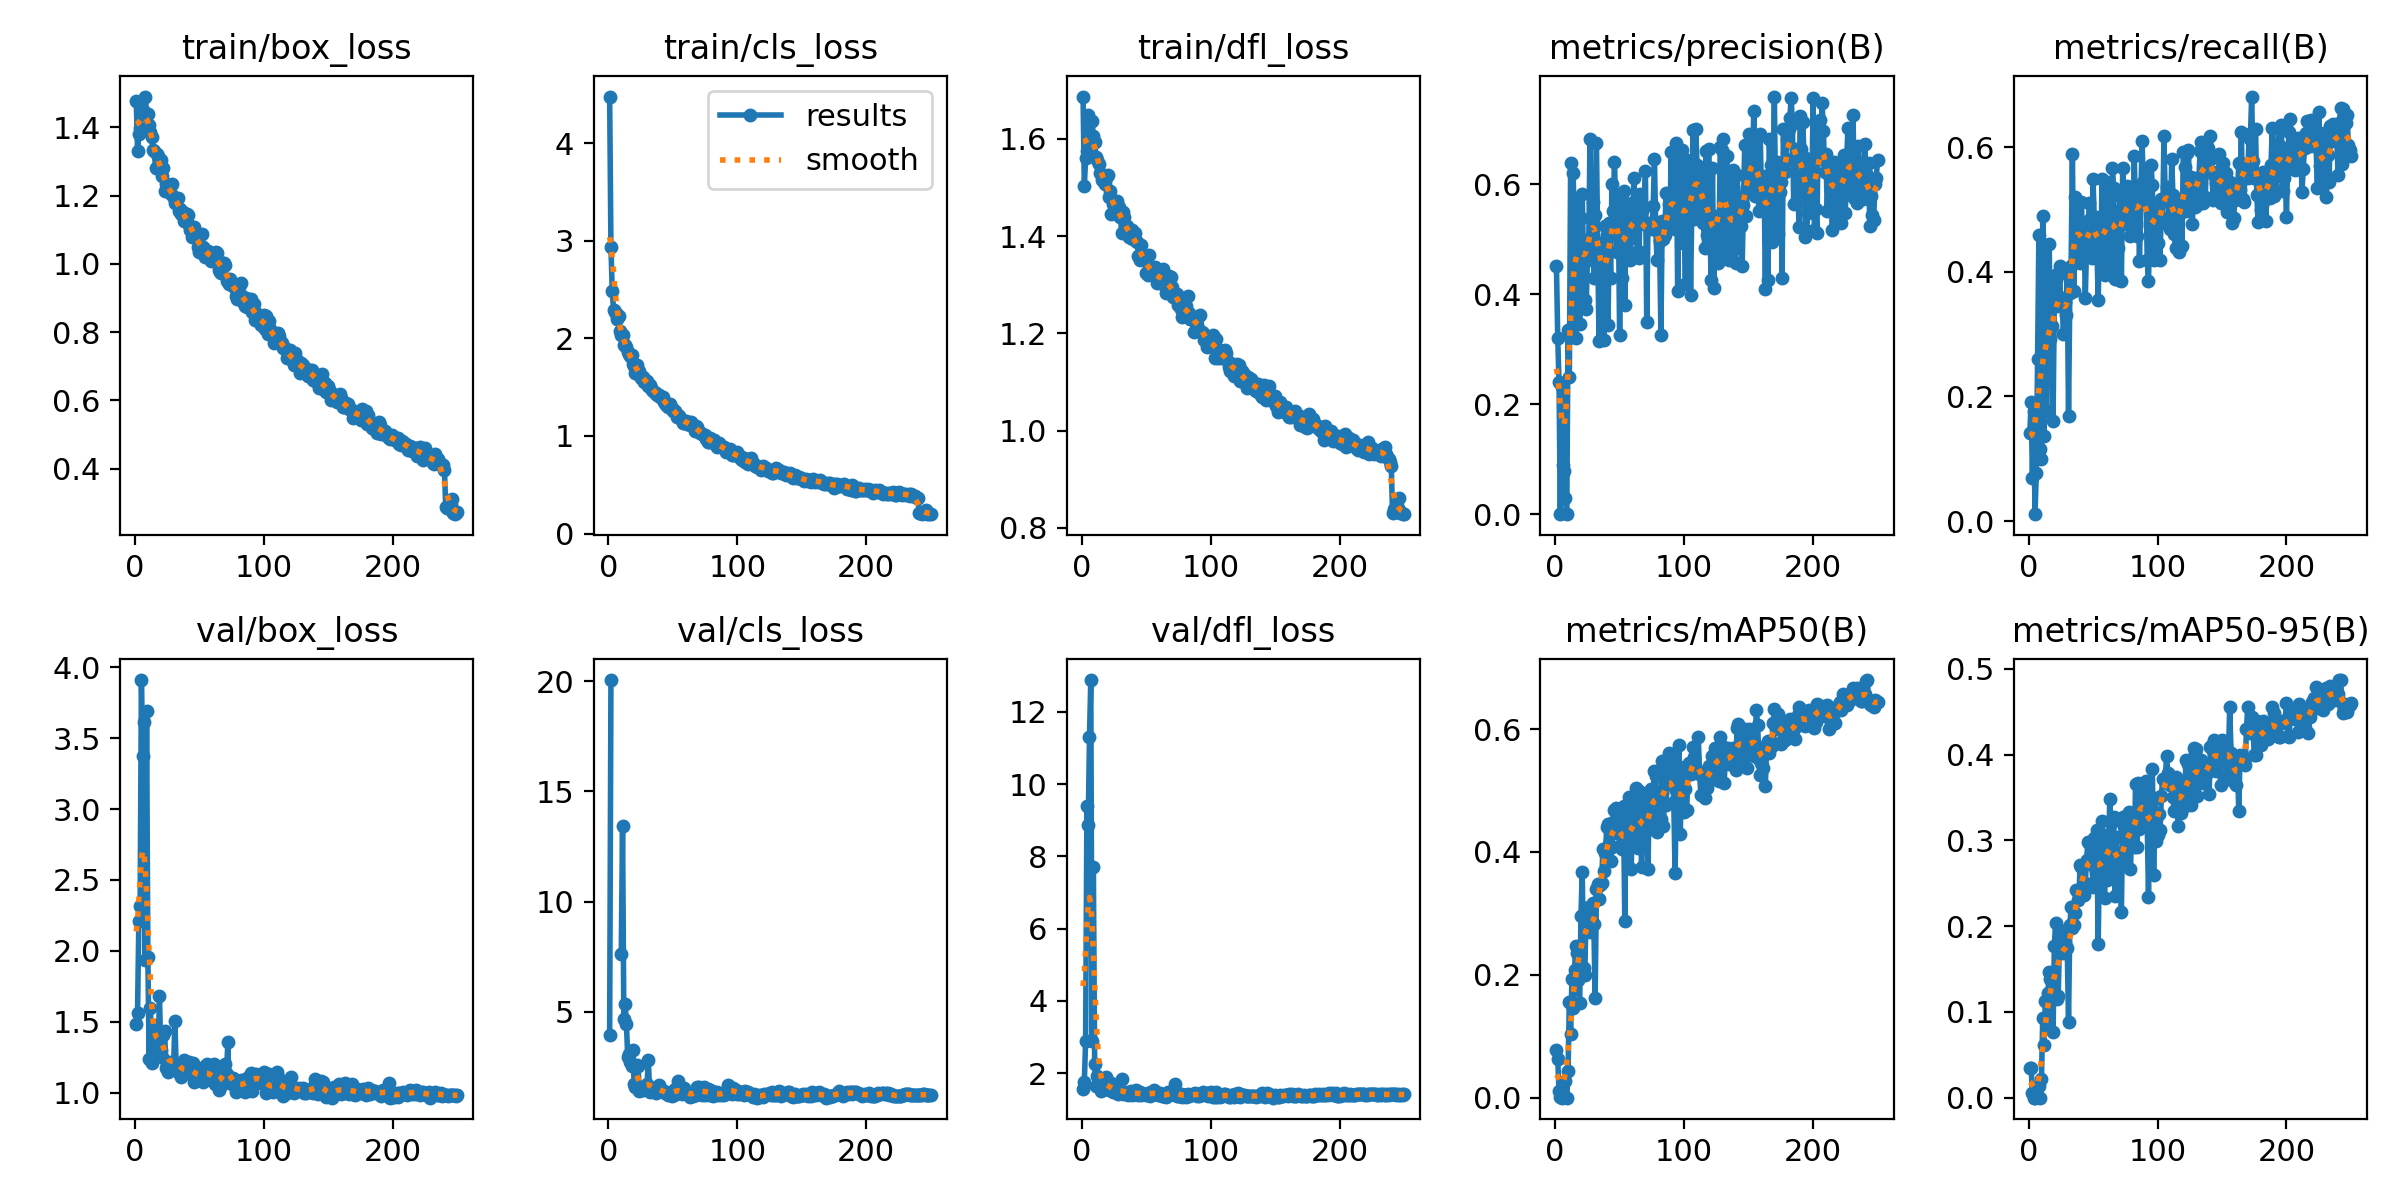

The file beside this chart, header and first rows:
epoch, time, train/box_loss, train/cls_loss, train/dfl_loss, metrics/precision(B), metrics/recall(B), metrics/mAP50(B), metrics/mAP50-95(B), val/box_loss, val/cls_loss, val/dfl_loss, lr/pg0, lr/pg1, lr/pg2
1, 18.49, 1.477, 4.476, 1.687, 0.4511, 0.1418, 0.07785, 0.03407, 1.485, 3.969, 1.563, 8.82e-05, 8.82e-05, 8.82e-05
2, 31.36, 1.329, 2.935, 1.503, 0.3207, 0.191, 0.0623, 0.03443, 1.562, 20.05, 1.76, 0.0001816, 0.0001816, 0.0001816
3, 44.12, 1.381, 2.489, 1.56, 0.2406, 0.06919, 0.01014, 0.00516, 2.21, inf, 2.898, 0.0002742, 0.0002742, 0.0002742
4, 57.34, 1.397, 2.295, 1.575, 0.00085, 0.1762, 0.00064, 0.0002, 2.319, inf, 9.384, 0.000366, 0.000366, 0.000366
5, 73.08, 1.453, 2.271, 1.65, 0.2309, 0.01119, 6e-05, 1e-05, 3.91, inf, 8.878, 0.0004572, 0.0004572, 0.0004572
6, 85.73, 1.45, 2.26, 1.602, 0.08983, 0.07713, 0.00306, 0.00145, 3.377, inf, 11.32, 0.0005475, 0.0005475, 0.0005475
7, 98.86, 1.44, 2.197, 1.606, 0.07843, 0.2603, 0.00137, 0.00042, 3.614, inf, 12.88, 0.000574, 0.000574, 0.000574
8, 111.7, 1.49, 2.234, 1.637, 0.02899, 0.4598, 0.028, 0.0139, 1.933, inf, 2.885, 0.0005717, 0.0005717, 0.0005717
9, 124.4, 1.438, 2.071, 1.605, 0.00019, 0.1159, 0.00029, 0.00012, 3.691, inf, 7.708, 0.0005694, 0.0005694, 0.0005694
10, 137, 1.439, 2.031, 1.594, 0.3352, 0.09907, 0.04419, 0.02136, 1.958, 7.623, 2.246, 0.000567, 0.000567, 0.000567
11, 149.6, 1.407, 2.034, 1.563, 0.2491, 0.49, 0.1554, 0.09292, 1.236, 13.45, 1.645, 0.0005647, 0.0005647, 0.0005647
12, 162.7, 1.386, 1.934, 1.557, 0.6383, 0.1366, 0.1043, 0.06126, 1.599, 4.676, 1.925, 0.0005624, 0.0005624, 0.0005624
13, 175.7, 1.373, 1.935, 1.549, 0.3215, 0.3309, 0.193, 0.1132, 1.211, 5.357, 1.61, 0.0005601, 0.0005601, 0.0005601
14, 188.8, 1.335, 1.91, 1.53, 0.6211, 0.1766, 0.1464, 0.0828, 1.478, 4.475, 1.839, 0.0005577, 0.0005577, 0.0005577
15, 201.4, 1.329, 1.856, 1.528, 0.4702, 0.3348, 0.2077, 0.1221, 1.241, 2.968, 1.519, 0.0005554, 0.0005554, 0.0005554
16, 215, 1.281, 1.84, 1.514, 0.3204, 0.4446, 0.2462, 0.147, 1.35, 3.095, 1.765, 0.0005531, 0.0005531, 0.0005531
17, 228, 1.322, 1.823, 1.511, 0.5739, 0.2922, 0.2362, 0.1388, 1.37, 2.728, 1.687, 0.0005507, 0.0005507, 0.0005507
18, 240.5, 1.316, 1.832, 1.508, 0.5373, 0.3127, 0.1921, 0.1181, 1.279, 2.552, 1.617, 0.0005484, 0.0005484, 0.0005484
19, 253.1, 1.294, 1.741, 1.519, 0.3458, 0.1612, 0.1534, 0.07618, 1.681, 3.269, 1.908, 0.0005461, 0.0005461, 0.0005461
20, 265.7, 1.303, 1.713, 1.526, 0.5387, 0.3593, 0.296, 0.1774, 1.3, 1.719, 1.573, 0.0005438, 0.0005438, 0.0005438
21, 278.8, 1.257, 1.645, 1.481, 0.5832, 0.3861, 0.3672, 0.2042, 1.25, 1.605, 1.534, 0.0005414, 0.0005414, 0.0005414
22, 292, 1.279, 1.73, 1.493, 0.4565, 0.396, 0.2114, 0.1154, 1.404, 2.59, 1.692, 0.0005391, 0.0005391, 0.0005391
23, 304.6, 1.214, 1.638, 1.445, 0.389, 0.3458, 0.1989, 0.118, 1.434, 2.537, 1.74, 0.0005368, 0.0005368, 0.0005368
24, 317.2, 1.233, 1.669, 1.466, 0.3729, 0.4095, 0.3088, 0.185, 1.172, 1.411, 1.474, 0.0005344, 0.0005344, 0.0005344
25, 329.7, 1.226, 1.589, 1.45, 0.4625, 0.3463, 0.284, 0.1717, 1.202, 1.477, 1.528, 0.0005321, 0.0005321, 0.0005321
26, 342.6, 1.218, 1.608, 1.471, 0.4758, 0.358, 0.3099, 0.1929, 1.148, 1.55, 1.473, 0.0005298, 0.0005298, 0.0005298
27, 355.8, 1.212, 1.608, 1.473, 0.6815, 0.2996, 0.2692, 0.1683, 1.218, 1.457, 1.545, 0.0005275, 0.0005275, 0.0005275
28, 368.4, 1.205, 1.556, 1.444, 0.5044, 0.3515, 0.2926, 0.18, 1.174, 1.575, 1.424, 0.0005251, 0.0005251, 0.0005251
29, 380.9, 1.235, 1.562, 1.459, 0.568, 0.3301, 0.3163, 0.1951, 1.171, 1.522, 1.46, 0.0005228, 0.0005228, 0.0005228
30, 393.5, 1.191, 1.562, 1.44, 0.4297, 0.3958, 0.2829, 0.1748, 1.2, 1.736, 1.459, 0.0005205, 0.0005205, 0.0005205
31, 406.1, 1.179, 1.513, 1.407, 0.5435, 0.1681, 0.1628, 0.0884, 1.508, 2.8, 1.83, 0.0005181, 0.0005181, 0.0005181
32, 418.7, 1.193, 1.521, 1.45, 0.6758, 0.3652, 0.3396, 0.2011, 1.165, 1.389, 1.417, 0.0005158, 0.0005158, 0.0005158
33, 431.2, 1.192, 1.494, 1.44, 0.4857, 0.4092, 0.3485, 0.2219, 1.181, 1.519, 1.458, 0.0005135, 0.0005135, 0.0005135
34, 444.3, 1.155, 1.474, 1.409, 0.3155, 0.589, 0.3239, 0.1973, 1.139, 1.428, 1.479, 0.0005112, 0.0005112, 0.0005112
35, 457.2, 1.161, 1.464, 1.421, 0.494, 0.3686, 0.3461, 0.201, 1.204, 1.501, 1.433, 0.0005088, 0.0005088, 0.0005088
36, 469.7, 1.146, 1.441, 1.405, 0.4727, 0.5202, 0.3501, 0.2151, 1.112, 1.526, 1.402, 0.0005065, 0.0005065, 0.0005065
37, 482.3, 1.151, 1.443, 1.399, 0.4518, 0.488, 0.4045, 0.2418, 1.145, 1.345, 1.432, 0.0005042, 0.0005042, 0.0005042
38, 495.4, 1.127, 1.418, 1.396, 0.3169, 0.4488, 0.3688, 0.2303, 1.229, 1.601, 1.52, 0.0005018, 0.0005018, 0.0005018
39, 507.9, 1.143, 1.418, 1.413, 0.5234, 0.4739, 0.3982, 0.2334, 1.136, 1.683, 1.41, 0.0004995, 0.0004995, 0.0004995
40, 520.4, 1.146, 1.401, 1.395, 0.5074, 0.4142, 0.4409, 0.2716, 1.137, 1.411, 1.415, 0.0004972, 0.0004972, 0.0004972
41, 533.5, 1.143, 1.404, 1.406, 0.345, 0.5118, 0.4455, 0.2684, 1.142, 1.468, 1.413, 0.0004949, 0.0004949, 0.0004949
42, 546.1, 1.114, 1.401, 1.389, 0.5296, 0.437, 0.4137, 0.2471, 1.214, 1.392, 1.543, 0.0004925, 0.0004925, 0.0004925
43, 558.4, 1.099, 1.348, 1.388, 0.4293, 0.4784, 0.386, 0.236, 1.194, 1.413, 1.467, 0.0004902, 0.0004902, 0.0004902
44, 571, 1.078, 1.334, 1.36, 0.5997, 0.3585, 0.4075, 0.2508, 1.144, 1.329, 1.405, 0.0004879, 0.0004879, 0.0004879
45, 583.8, 1.086, 1.317, 1.35, 0.552, 0.4446, 0.449, 0.2769, 1.209, 1.329, 1.467, 0.0004855, 0.0004855, 0.0004855
46, 596.8, 1.109, 1.293, 1.382, 0.6399, 0.4415, 0.4678, 0.2977, 1.076, 1.244, 1.395, 0.0004832, 0.0004832, 0.0004832
47, 609.7, 1.087, 1.307, 1.363, 0.5518, 0.51, 0.4712, 0.2974, 1.119, 1.305, 1.43, 0.0004809, 0.0004809, 0.0004809
48, 622.7, 1.079, 1.327, 1.356, 0.4763, 0.4844, 0.4302, 0.2727, 1.124, 1.346, 1.414, 0.0004786, 0.0004786, 0.0004786
49, 635.2, 1.049, 1.284, 1.351, 0.5525, 0.4216, 0.4486, 0.2752, 1.137, 1.176, 1.417, 0.0004762, 0.0004762, 0.0004762
50, 647.7, 1.035, 1.255, 1.323, 0.3253, 0.5494, 0.409, 0.2455, 1.109, 1.406, 1.396, 0.0004739, 0.0004739, 0.0004739
51, 660.2, 1.038, 1.258, 1.321, 0.5831, 0.4799, 0.4548, 0.3025, 1.149, 1.246, 1.456, 0.0004716, 0.0004716, 0.0004716
52, 673.2, 1.087, 1.26, 1.362, 0.4297, 0.4878, 0.4048, 0.2668, 1.112, 1.513, 1.42, 0.0004692, 0.0004692, 0.0004692
53, 685.7, 1.048, 1.196, 1.326, 0.5871, 0.4406, 0.4744, 0.3125, 1.078, 1.353, 1.356, 0.0004669, 0.0004669, 0.0004669
54, 698.8, 1.02, 1.219, 1.328, 0.3806, 0.3553, 0.2873, 0.1792, 1.186, 1.875, 1.487, 0.0004646, 0.0004646, 0.0004646
55, 711.7, 1.033, 1.207, 1.321, 0.5653, 0.4565, 0.4701, 0.2882, 1.138, 1.344, 1.445, 0.0004623, 0.0004623, 0.0004623
56, 724.2, 1.03, 1.173, 1.327, 0.5294, 0.4161, 0.4446, 0.2804, 1.199, 1.348, 1.543, 0.0004599, 0.0004599, 0.0004599
57, 736.7, 1.038, 1.169, 1.336, 0.5559, 0.5491, 0.49, 0.3224, 1.104, 1.277, 1.435, 0.0004576, 0.0004576, 0.0004576
58, 749.7, 1.024, 1.133, 1.303, 0.4621, 0.4576, 0.4119, 0.2596, 1.123, 1.363, 1.415, 0.0004553, 0.0004553, 0.0004553
59, 762.1, 1.01, 1.139, 1.309, 0.5063, 0.3946, 0.3715, 0.2326, 1.109, 1.55, 1.405, 0.0004529, 0.0004529, 0.0004529
60, 774.6, 1.019, 1.154, 1.318, 0.5019, 0.5435, 0.4713, 0.3061, 1.123, 1.361, 1.424, 0.0004506, 0.0004506, 0.0004506
... 190 more rows
